Run: headless pygame with SDL's dummy video driver; simulated clock (each Clock.tick advances the game by its frame time, no real sleeping); random seed 0; keys injected as events and as key.get_pressed() state; mouse plan: one left click at the window centre at the start of phase 2, then a move to the lower-right quarter at the start of phase 3.
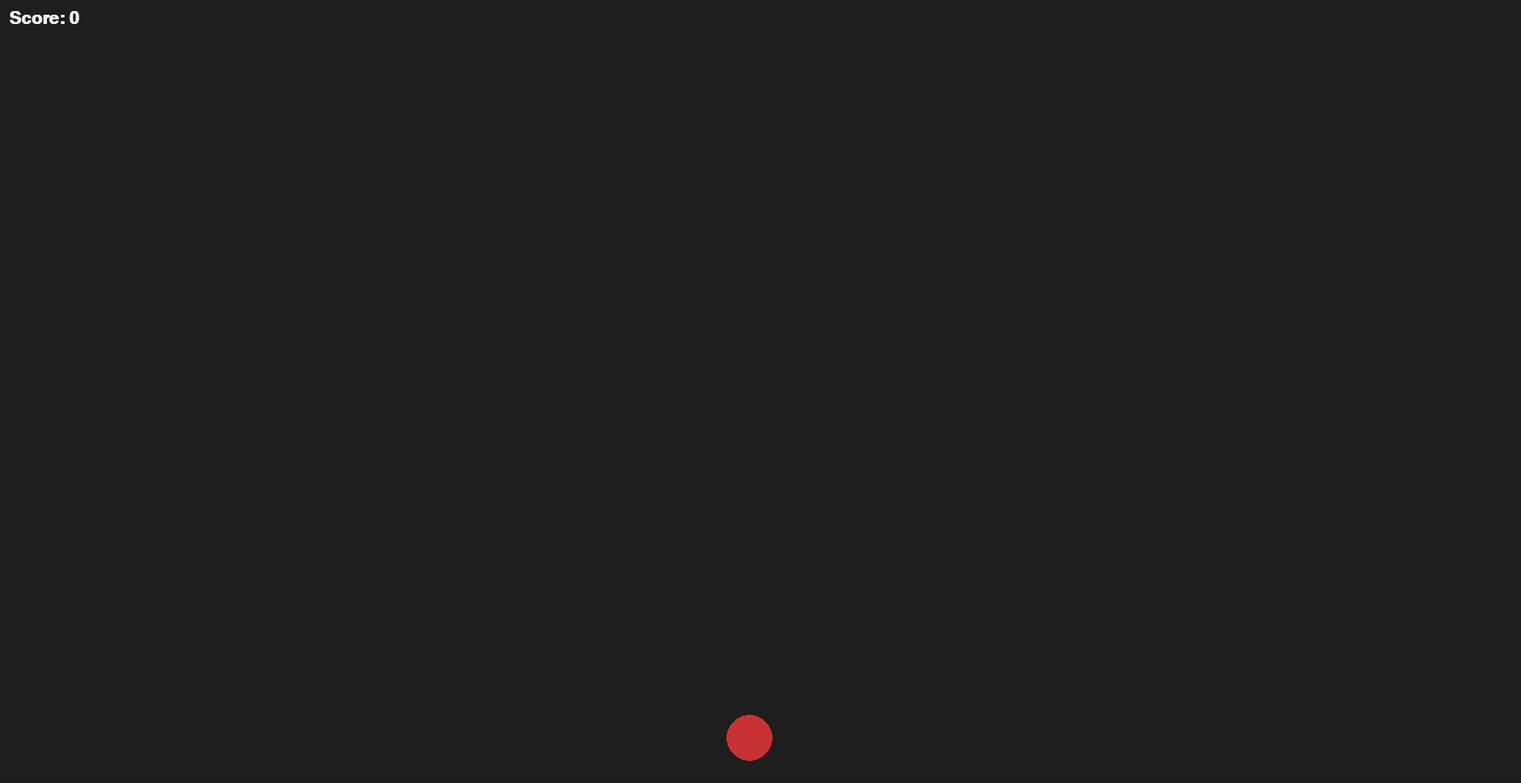
Frame 1 of 4 · flips 1–60 · no input
Frame 2 of 4 · flips 61–180 · clicked the window centre · tapped SPACE, RETURN · held RIGHT (→), D · screen unchanged from frame 1, image omitted
Frame 3 of 4 · flips 181–300 · moved the mouse to the lower-right quarter · held DOWN (↓), S · screen unchanged from frame 2, image omitted
Frame 4 of 4 · flips 301–420 · held LEFT (←), A, UP (↑), W · screen unchanged from frame 3, image omitted

The pygame program that drew these frames:

import pygame
import sys
import random
import time

# --- Settings ---
WIDTH, HEIGHT = 1650, 850
FPS = 120
TARGET_RADIUS = 25
SPAWN_DELAY = 0.1  # seconds before next target appears after hit

BG_COLOR = (30, 30, 30)
TARGET_COLOR = (200, 50, 50)
TEXT_COLOR = (240, 240, 240)

pygame.init()
screen = pygame.display.set_mode((WIDTH, HEIGHT))
pygame.display.set_caption("Aim Trainer")
clock = pygame.time.Clock()
font = pygame.font.SysFont("Times New Roman", 28, bold=True)

score = 0
targets = []
last_spawn = time.time()

def spawn_target():
    x = random.randint(TARGET_RADIUS, WIDTH - TARGET_RADIUS)
    y = random.randint(TARGET_RADIUS, HEIGHT - TARGET_RADIUS)
    targets.append((x, y))

spawn_target()

running = True
while running:
    dt = clock.tick(FPS)
    for event in pygame.event.get():
        if event.type == pygame.QUIT:
            running = False
        if event.type == pygame.MOUSEBUTTONDOWN and event.button == 1:
            mx, my = event.pos
            for t in targets[:]:
                tx, ty = t
                if (mx - tx)**2 + (my - ty)**2 <= TARGET_RADIUS**2:
                    targets.remove(t)
                    score += 1
                    last_spawn = time.time()

    # spawn new target if none present for a while
    if len(targets) == 0 and time.time() - last_spawn >= SPAWN_DELAY:
        spawn_target()

    screen.fill(BG_COLOR)

    # draw target(s)
    for tx, ty in targets:
        pygame.draw.circle(screen, TARGET_COLOR, (tx, ty), TARGET_RADIUS)

    # draw score
    score_text = font.render(f"Score: {score}", True, TEXT_COLOR)
    screen.blit(score_text, (10, 10))

    pygame.display.flip()

pygame.quit()
sys.exit()
